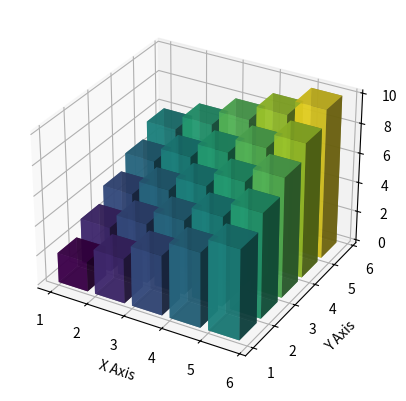

This chart was generated by the following Python code: (Note: this script raises an exception after producing the figure.)
import matplotlib.pyplot as plt
import numpy as np
from mpl_toolkits.mplot3d import Axes3D
from matplotlib import cm

# Example data
x = np.array([1, 2, 3, 4, 5])
y = np.array([1, 2, 3, 4, 5])
x, y = np.meshgrid(x, y)

# Flatten x and y to create pairs of coordinates
x = x.flatten()
y = y.flatten()

# Example height values for the bars
z = np.zeros_like(x)  # Base (all bars start at z=0)
height = x + y  # Height of each bar (this will be mapped to the colormap)

# Normalize the heights to [0, 1] for the colormap
norm = plt.Normalize(height.min(), height.max())
colors = cm.viridis(norm(height))

# Create the plot
fig = plt.figure()
ax = fig.add_subplot(111, projection='3d')

# Create the 3D bar plot with colors based on the colormap
ax.bar3d(x, y, z, dx=0.8, dy=0.8, dz=height, color=colors, alpha=0.8)

# Set labels
ax.set_xlabel('X Axis')
ax.set_ylabel('Y Axis')
ax.set_zlabel('Z Axis')

# Add a color bar to show the mapping from height to color
mappable = cm.ScalarMappable(norm=norm, cmap=cm.viridis)
mappable.set_array(height)
plt.colorbar(mappable, shrink=0.5, aspect=5)

# Show the plot
plt.show()
